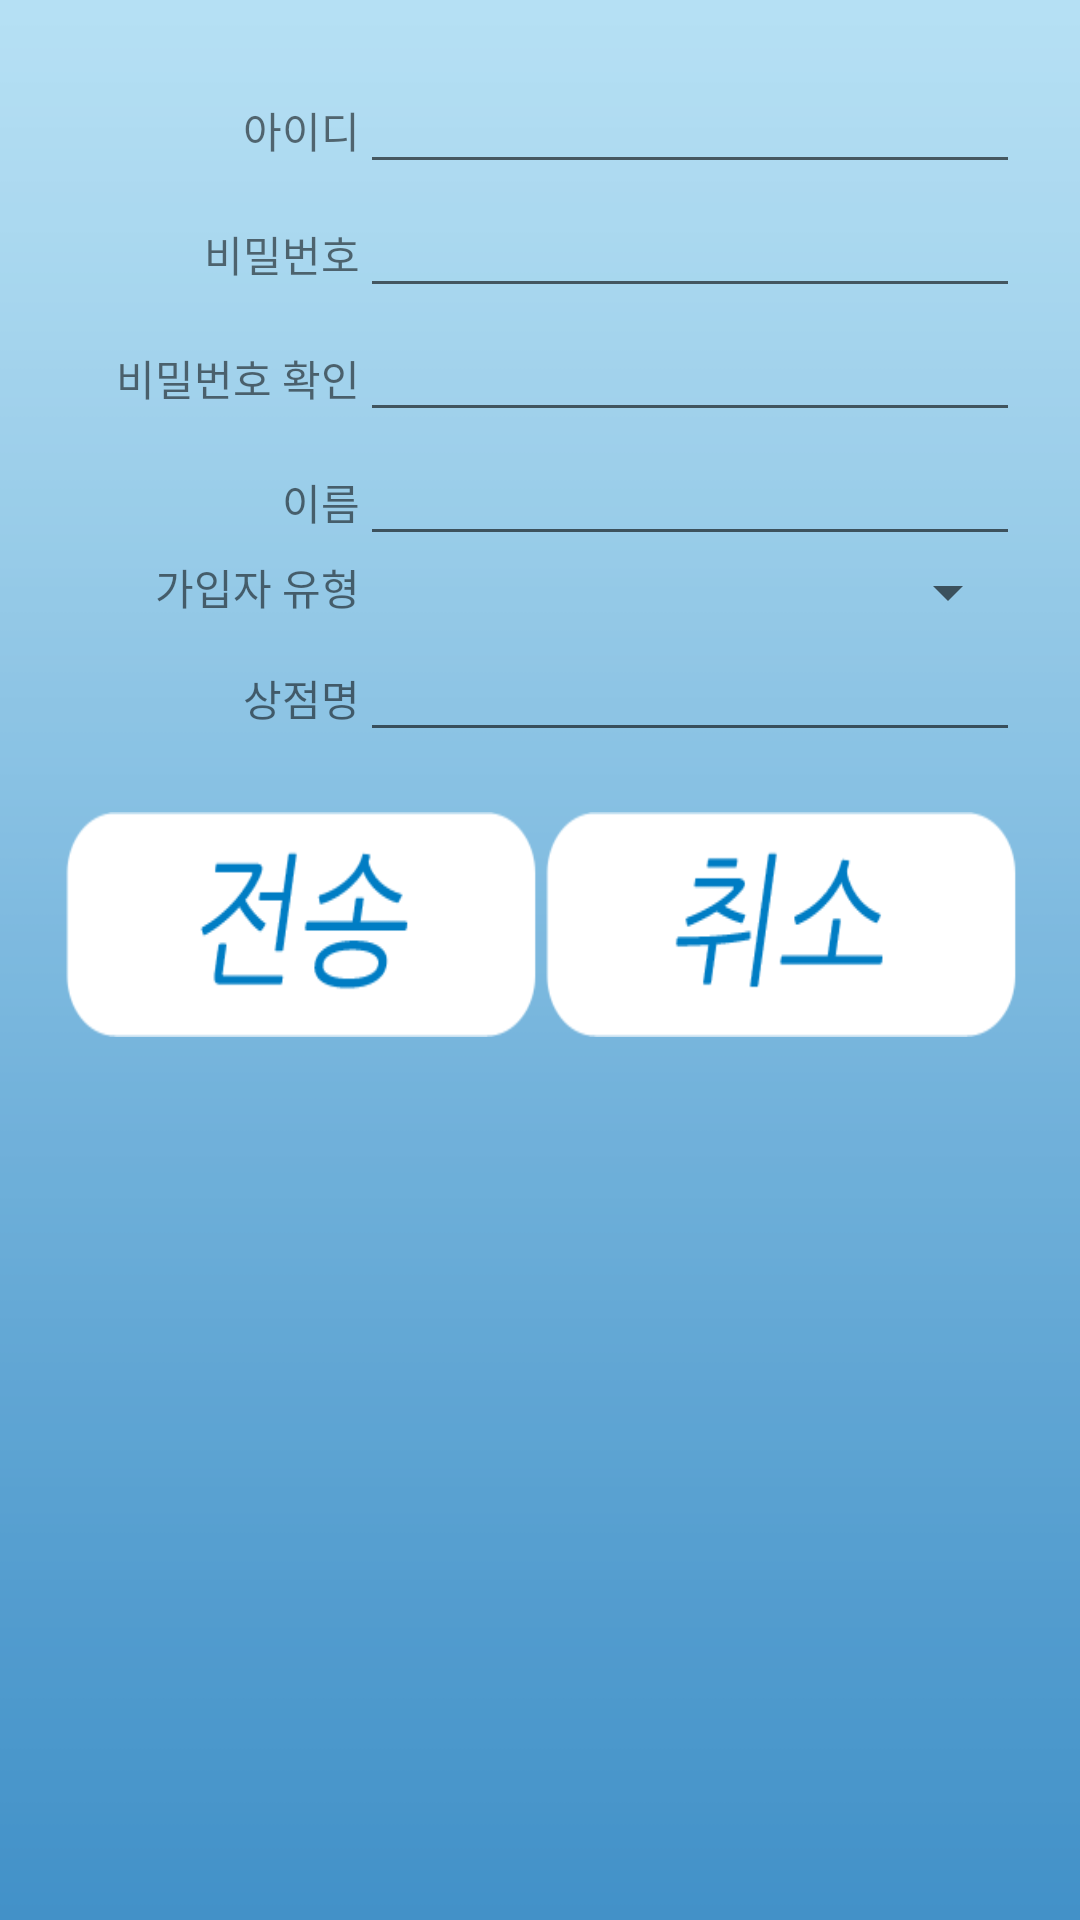

Layout XML and referenced resources for this Android screen:
<!-- AndroidManifest.xml: application theme AppTheme -->
<!-- res/layout/sign_up.xml -->
<?xml version="1.0" encoding="utf-8"?>
<LinearLayout xmlns:android="http://schemas.android.com/apk/res/android"
    android:layout_width="match_parent"
    android:layout_height="match_parent"
    android:background="@drawable/signupbackground"
    android:orientation="vertical"
    android:padding="20dp">

    <LinearLayout
        android:layout_width="match_parent"
        android:layout_height="wrap_content"
        android:orientation="horizontal">

        <TextView
            android:layout_width="150dp"
            android:layout_height="wrap_content"
            android:layout_weight="1"
            android:gravity="right"
            android:text="아이디" />

        <EditText
            android:id="@+id/inputID"
            android:layout_width="match_parent"
            android:layout_height="wrap_content"
            android:layout_weight="2" />
    </LinearLayout>

    <LinearLayout
        android:layout_width="match_parent"
        android:layout_height="wrap_content"
        android:orientation="horizontal">

        <TextView
            android:layout_width="150dp"
            android:layout_height="wrap_content"
            android:layout_weight="1"
            android:gravity="right"
            android:text="비밀번호" />

        <EditText
            android:id="@+id/inputPwd"
            android:layout_width="match_parent"
            android:layout_height="wrap_content"
            android:layout_weight="2"
            android:inputType="textPassword" />
    </LinearLayout>

    <LinearLayout
        android:layout_width="match_parent"
        android:layout_height="wrap_content"
        android:orientation="horizontal">

        <TextView
            android:layout_width="150dp"
            android:layout_height="wrap_content"
            android:layout_weight="1"
            android:gravity="right"
            android:text="비밀번호 확인" />

        <EditText
            android:id="@+id/inputPwdCheck"
            android:layout_width="match_parent"
            android:layout_height="wrap_content"
            android:layout_weight="2"
            android:inputType="textPassword" />
    </LinearLayout>

    <LinearLayout
        android:layout_width="match_parent"
        android:layout_height="wrap_content"
        android:orientation="horizontal">

        <TextView
            android:layout_width="150dp"
            android:layout_height="wrap_content"
            android:layout_weight="1"
            android:gravity="right"
            android:text="이름" />

        <EditText
            android:id="@+id/inputName"
            android:layout_width="match_parent"
            android:layout_height="wrap_content"
            android:layout_weight="2" />
    </LinearLayout>

    <LinearLayout
        android:layout_width="match_parent"
        android:layout_height="wrap_content"
        android:orientation="horizontal">

        <TextView
            android:layout_width="150dp"
            android:layout_height="wrap_content"
            android:layout_weight="1"
            android:gravity="right"
            android:text="가입자 유형" />

        <Spinner
            android:id="@+id/inputType"
            android:layout_width="match_parent"
            android:layout_height="wrap_content"
            android:layout_weight="2" />
    </LinearLayout>

    <LinearLayout
        android:id="@+id/storeNameLayout"
        android:layout_width="match_parent"
        android:layout_height="wrap_content"
        android:visibility="visible">

        <TextView
            android:layout_width="150dp"
            android:layout_height="wrap_content"
            android:layout_weight="1"
            android:gravity="right"
            android:text="상점명" />

        <EditText
            android:id="@+id/inputStoreName"
            android:layout_width="match_parent"
            android:layout_height="wrap_content"
            android:layout_weight="2"
            android:text="" />
    </LinearLayout>

    <LinearLayout
        android:layout_width="match_parent"
        android:layout_height="wrap_content"
        android:layout_marginTop="20dp">

        <Button
            android:id="@+id/completeBtn"
            android:layout_width="match_parent"
            android:layout_height="75dp"
            android:layout_weight="1"
            android:background="@drawable/trensfericon" />

        <Button
            android:id="@+id/cancelBtn"
            android:layout_width="match_parent"
            android:layout_height="75dp"
            android:layout_weight="1"
            android:background="@drawable/cancelicon3" />
    </LinearLayout>


</LinearLayout>
<!-- resources referenced by this layout -->
<resources>
  <!-- drawable cancelicon3: png bitmap (drawable-v24, 6271 bytes) -->
  <!-- drawable signupbackground: png bitmap (drawable-v24, 8028 bytes) -->
  <!-- drawable trensfericon: png bitmap (drawable-v24, 6744 bytes) -->
  <style name="AppTheme" parent="Theme.AppCompat.Light.NoActionBar">
          
          <item name="colorPrimary">@color/colorPrimary</item>
          <item name="colorPrimaryDark">@color/colorPrimaryDark</item>
          <item name="colorAccent">@color/colorAccent</item>
      </style>
  <!-- not gathered from this repository: default colours our renderer supplied (Android Studio template values) -->
  <color name="colorPrimary">#FF6200EE</color>
  <color name="colorPrimaryDark">#FF3700B3</color>
  <color name="colorAccent">#FF03DAC5</color>
</resources>
